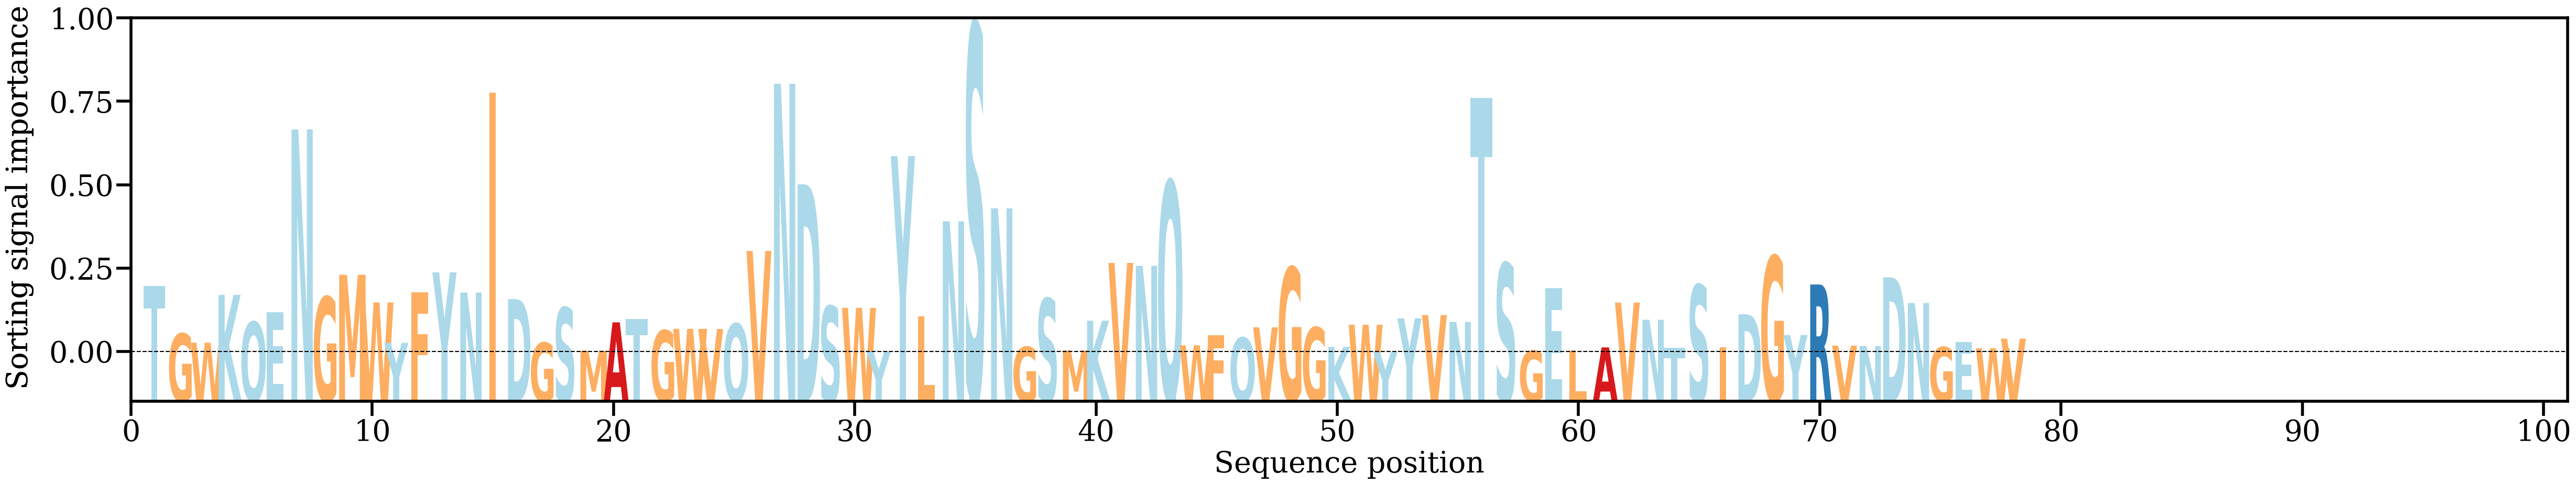

The table this chart was drawn from, first rows:
AA, Alpha
T, [0.01455845]
G, [0.00422891]
W, [0.00224954]
K, [0.01263386]
Q, [0.00675607]
E, [0.00882759]
N, [0.04861567]
G, [0.01219098]
M, [0.01700324]
W, [0.01100648]
Y, [0.00219976]
F, [0.01317453]
Y, [0.01753962]
N, [0.01315675]
I, [0.05661223]
D, [0.01173331]
G, [0.00222991]
S, [0.00986433]
M, [0.00050585]
A, [0.00667042]
T, [0.00734651]
G, [0.00491959]
W, [0.00526372]
V, [0.00522379]
Q, [0.00636501]
V, [0.02218967]
N, [0.0585352]
D, [0.0366875]
S, [0.01019318]
W, [0.00982681]
Y, [0.00038614]
Y, [0.04280245]
L, [0.00798776]
N, [0.02863901]
S, [0.07152705]
N, [0.03146118]
G, [0.00133691]
S, [0.01183319]
M, [0.00057846]
K, [0.0070305]
V, [0.01958529]
N, [0.01896236]
Q, [0.03731975]
W, [0.00168691]
F, [0.00381372]
Q, [0.00332834]
V, [0.00558473]
G, [0.01859705]
G, [0.0055675]
K, [0.00133636]
W, [0.00615286]
Y, [0.00018079]
Y, [0.00754997]
V, [0.00825231]
N, [0.00677556]
T, [0.05547994]
S, [0.01950748]
G, [0.00049701]
E, [0.01417642]
L, [0.00055815]
... 18 more rows
